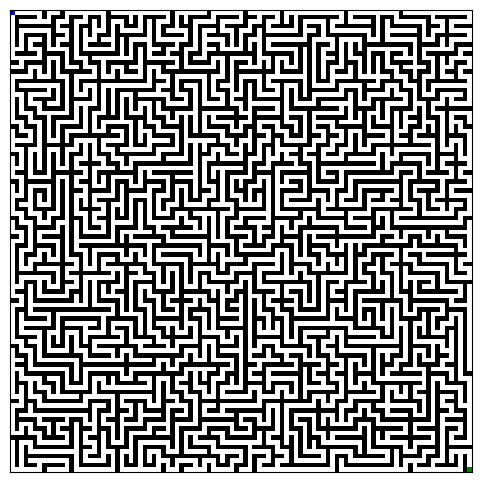

This figure's Python source:
import random as rand
import numpy as np
import matplotlib.pyplot as plt
import matplotlib.colors as mcolors

class GridEnvironment:

    def __init__(self, size):
        self.size = size
        self.grid = np.ones((size, size))
        self.start = (0,0)
        self.goal = (size - 1, size - 1)
        self.create_maze()

    def get_neighbors(self, node):
        neighbors = []
        for dr, dc in [(0,2), (0,-2), (2,0), (-2,0)]:
            nr, nc = node[0] + dr, node[1] + dc
            if -1 < nr < self.size and -1 < nc < self.size:
                neighbors.append((nr, nc))
        return neighbors

    def create_obstacles_badly(self):
        for i in range(self.size):
            for j in range(self.size):
                if rand.random() > 0.7:
                    self.grid[i,j] = 1

    def create_maze(self):
        start = (rand.randint(0, (self.size - 1) // 2) * 2, rand.randint(0, (self.size - 1) // 2) * 2)
        stack = [start]
        self.grid[start] = 0

        while stack:
            current = stack.pop()
            neighbors = self.get_neighbors(current)
            unvisited_neighbors = [n for n in neighbors if self.grid[n] == 1]

            if unvisited_neighbors:

                stack.append(current)
                next_cell = rand.choice(unvisited_neighbors)

                # Remove wall
                wall_row = (current[0] + next_cell[0]) // 2
                wall_col = (current[1] + next_cell[1]) // 2
                self.grid[wall_row, wall_col] = 0

                # Mark cell as visited
                self.grid[next_cell] = 0
                stack.append(next_cell)

    def visualize_maze(self):
        cmap = mcolors.ListedColormap(['white', 'black', 'blue', 'green'])
        bounds = [0, 1, 2, 3, 4]
        norm = mcolors.BoundaryNorm(bounds, cmap.N)

        visualization_grid = np.copy(self.grid)
        visualization_grid[self.start] = 2
        visualization_grid[self.goal] = 3

        plt.figure(figsize=(6, 6))
        plt.imshow(visualization_grid, cmap=cmap, norm=norm)
        plt.xticks([]), plt.yticks([])
        plt.show()

env = GridEnvironment(101)
env.visualize_maze()